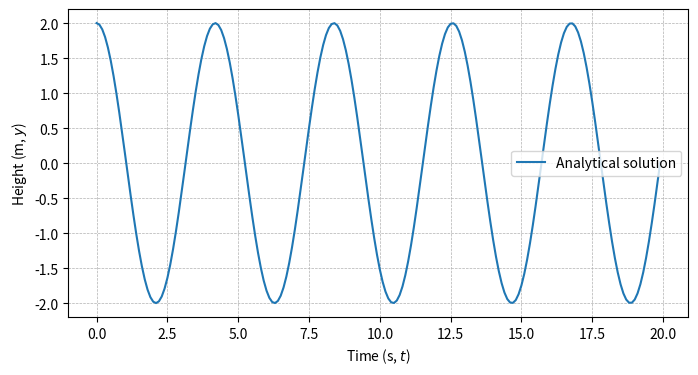
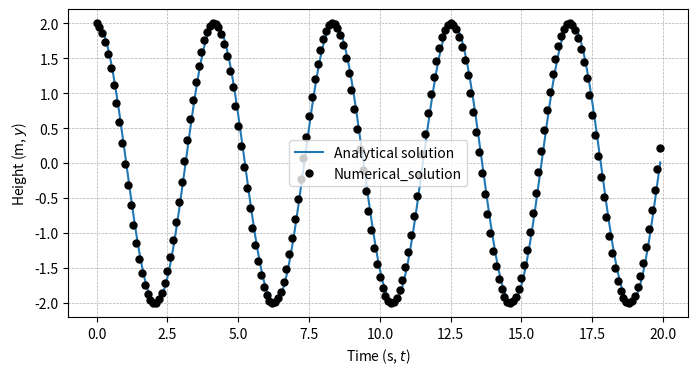
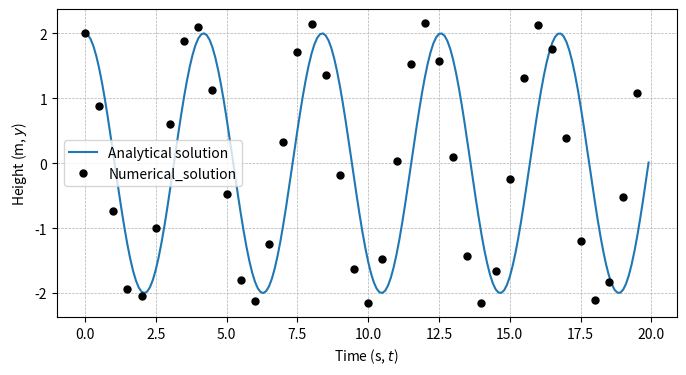
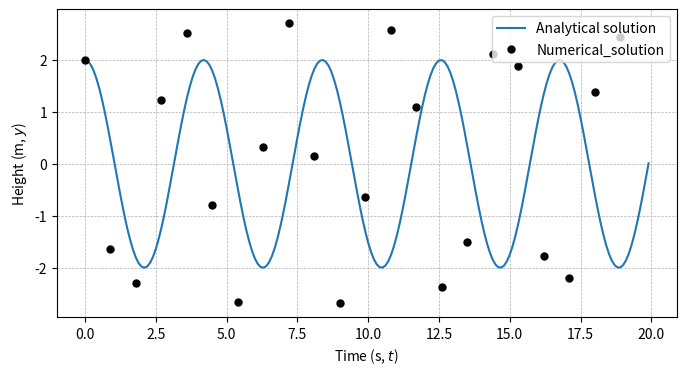
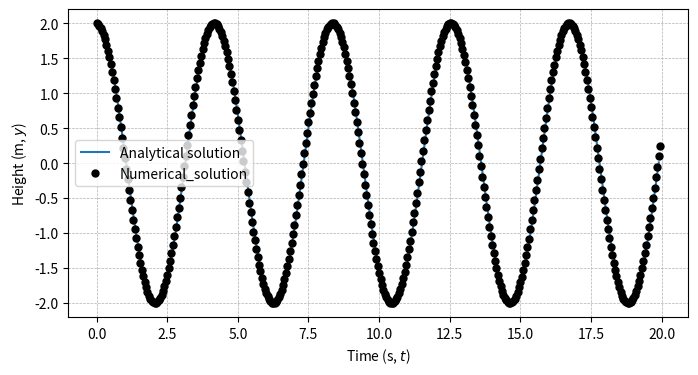
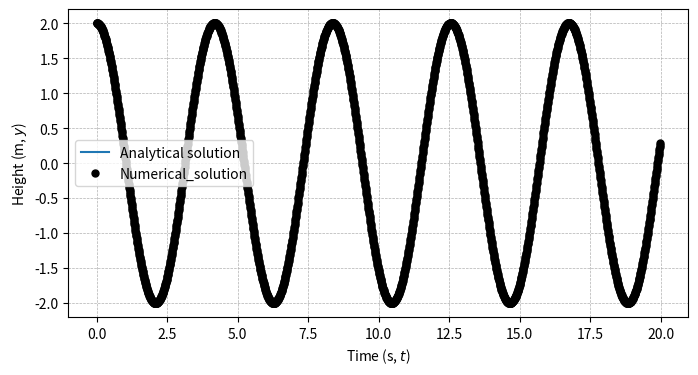

Python code for these plots, in order:
# import modules here
import numpy as np
import matplotlib.pyplot as plt

# define constants
m = 1
k = 2.25
# mu = 0.6 # uncomment if pursuing the challenge option

# define initial conditions
x_0 = 2 # initial position
v_0 = 0 # initial velocity

# make a time array
dt = 0.1
t = np.arange(0,20,dt)

# compute the trajectory
y = x_0 * np.cos(np.sqrt(k/m) * t)

# generate the figure
fig = plt.figure(figsize=(8,4))

# enter plotting line here
plt.plot(t, y, label='Analytical solution')

# format axes
plt.legend()
plt.ylabel('Height (m, $y$)')
plt.xlabel('Time (s, $t$)')
plt.grid(linestyle='--',linewidth=0.5)
plt.show()


# make a time array for the iteration
def Numerical_Solution(delta_t):
    n_timesteps = int(20/delta_t)
    
    # make an empty array to store the solution
    x_solution = np.zeros((n_timesteps,))
    
    # start the solution with the initial position
    x_solution[0] = x_0
    
    # loop through the total number of timesteps
    for i in range(0, n_timesteps-1):
    
        # estimate the next position
        if i == 0:
            next = 2*x_solution[i] - ((k*delta_t**2)*x_solution[i]/m) - x_solution[i]
        else:
            next = 2*x_solution[i] - ((k*delta_t**2)*x_solution[i]/m) - x_solution[i-1]
        # fill in the solution array at the next position with the estimate
        x_solution[i+1] = next
    return x_solution

delta_t = 0.1
x_solution = Numerical_Solution(delta_t)

# enter your plot here
# generate the figure
def plot_fig(x_solution, delta_t):
    fig = plt.figure(figsize=(8,4))
    n_timesteps = int(20/delta_t)
    # enter plotting line here
    plt.plot(t, y, label='Analytical solution')
    t_solution = np.arange(0,n_timesteps*delta_t,delta_t)
    plt.plot(t_solution, x_solution, 'k.',
             markersize=10, label='Numerical_solution')
    # format axes
    plt.legend()
    plt.ylabel('Height (m, $y$)')
    plt.xlabel('Time (s, $t$)')
    plt.grid(linestyle='--',linewidth=0.5)
    plt.show()

plot_fig(x_solution, delta_t)

delta_t = 0.5
x_solution = Numerical_Solution(delta_t)
plot_fig(x_solution, delta_t)

delta_t = 0.9
x_solution = Numerical_Solution(delta_t)
plot_fig(x_solution, delta_t)

delta_t = 0.05
x_solution = Numerical_Solution(delta_t)
plot_fig(x_solution, delta_t)

delta_t = 0.01
x_solution = Numerical_Solution(delta_t)
plot_fig(x_solution, delta_t)